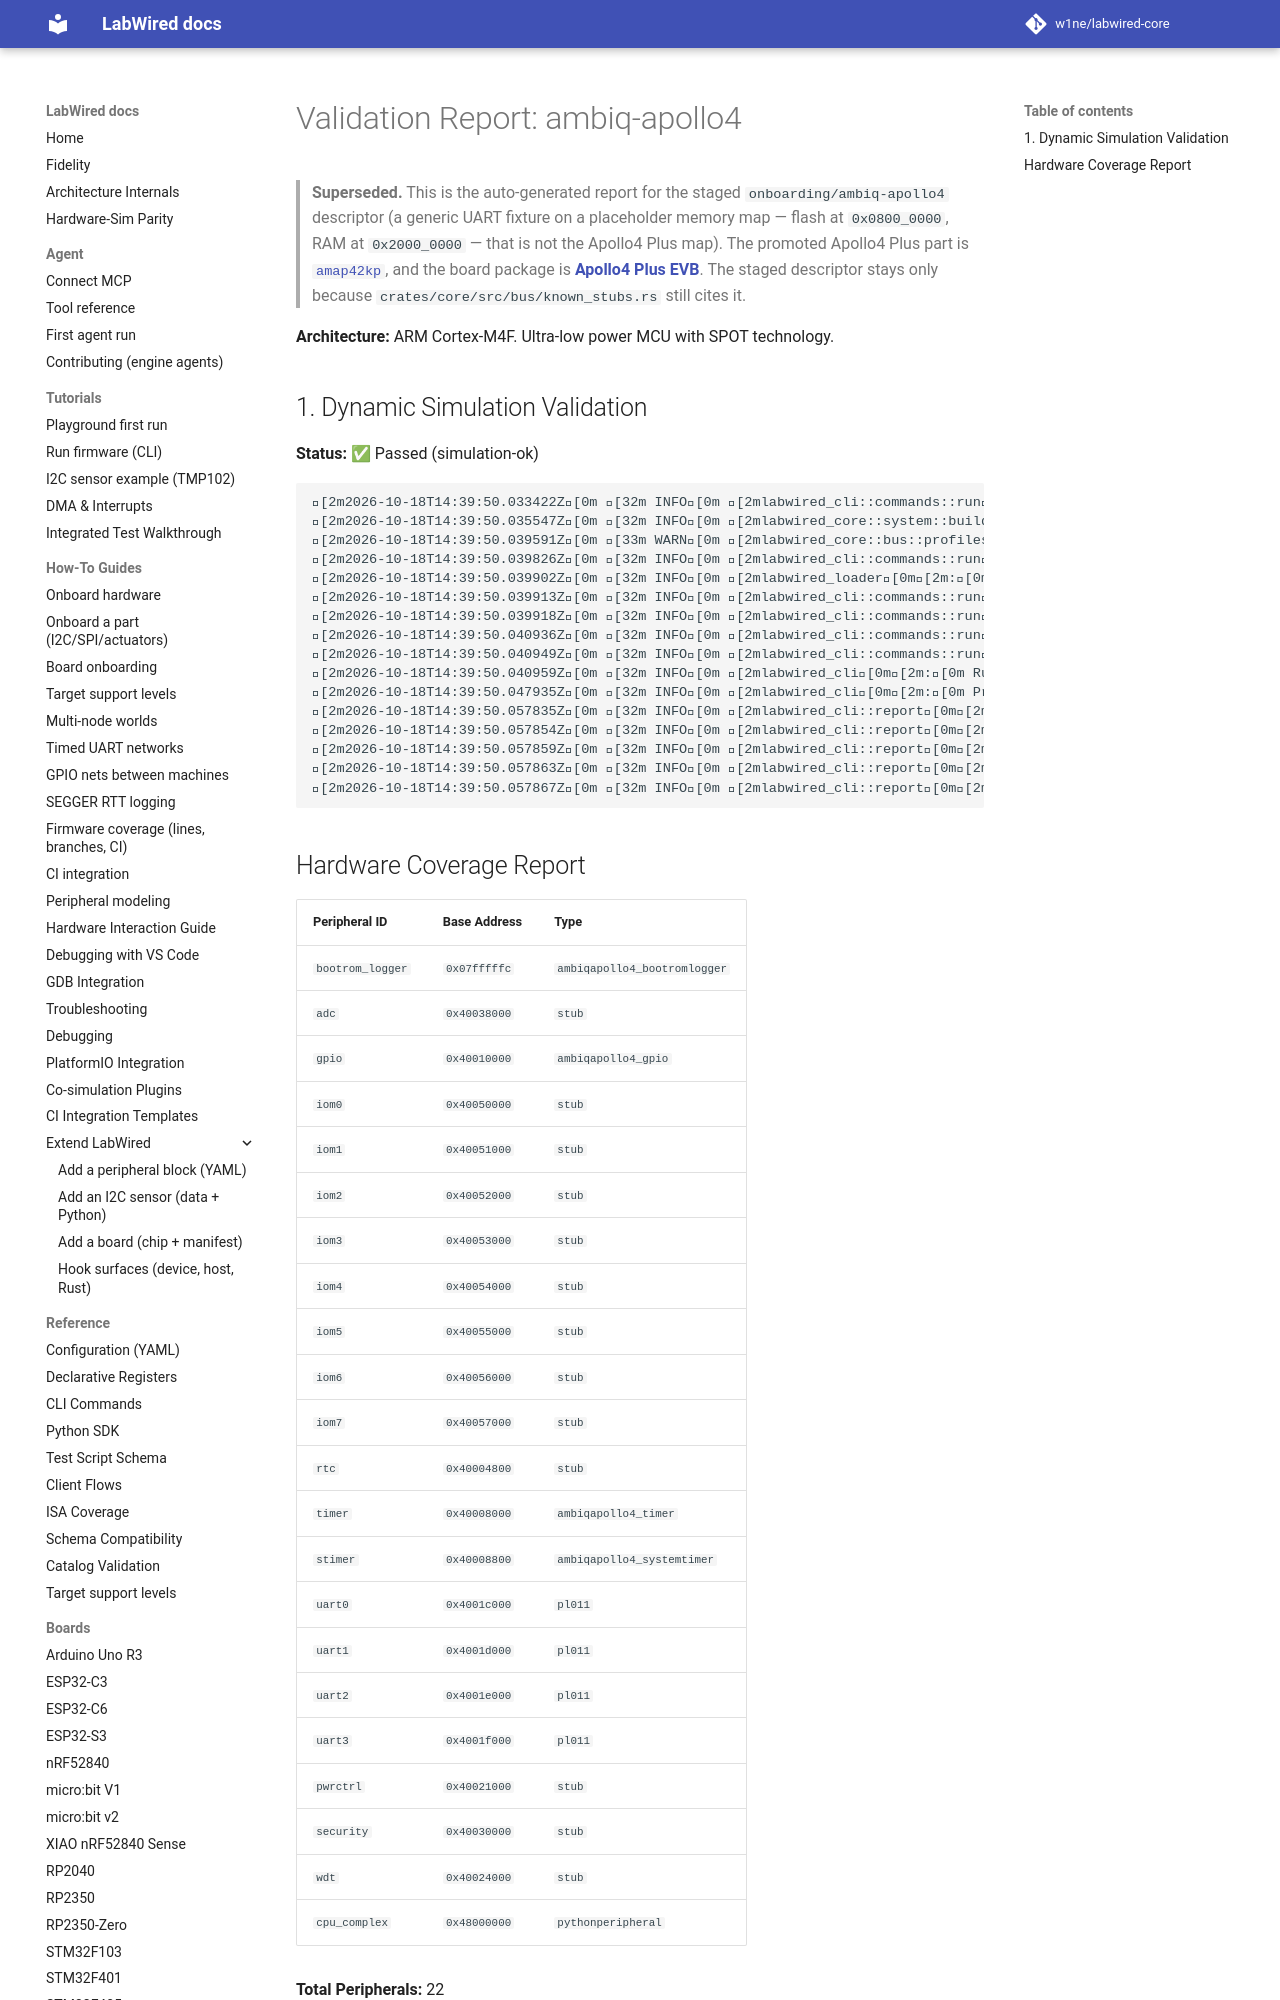

repository: MbedLabs/labwired-core · page: boards/ambiq-apollo4/index.html · generator: mkdocs

# Validation Report: ambiq-apollo4

**Architecture:** ARM Cortex-M4F. Ultra-low power MCU with SPOT technology.

## 1. Dynamic Simulation Validation
**Status:** ✅ Passed (simulation-ok)

```text
[2m2026-10-18T14:39:50.033422Z[0m [32m INFO[0m [2mlabwired_cli::commands::run[0m[2m:[0m Starting LabWired Simulator
[2m2026-10-18T14:39:50.035547Z[0m [32m INFO[0m [2mlabwired_core::system::builder[0m[2m:[0m Loading chip descriptor: ../../chips/onboarding/ambiq-apollo4.yaml
[2m2026-10-18T14:39:50.039591Z[0m [33m WARN[0m [2mlabwired_core::bus::profiles[0m[2m:[0m GPIO type 'ambiqapollo4_gpio' (peripheral 'gpio') has no dedicated register model; falling back to the STM32F1 placeholder layout. This is a known-incomplete onboarding model — set `config.profile` or add a real model for correct behaviour.
[2m2026-10-18T14:39:50.039826Z[0m [32m INFO[0m [2mlabwired_cli::commands::run[0m[2m:[0m Loading firmware: "/home/andrii/Projects/labwired-renode/core/tests/fixtures/uart-ok-thumbv7m.elf"
[2m2026-10-18T14:39:50.039902Z[0m [32m INFO[0m [2mlabwired_loader[0m[2m:[0m ELF Entry Point: 0x401
[2m2026-10-18T14:39:50.039913Z[0m [32m INFO[0m [2mlabwired_cli::commands::run[0m[2m:[0m Firmware Loaded Successfully!
[2m2026-10-18T14:39:50.039918Z[0m [32m INFO[0m [2mlabwired_cli::commands::run[0m[2m:[0m Entry Point: 0x401
[2m2026-10-18T14:39:50.040936Z[0m [32m INFO[0m [2mlabwired_cli::commands::run[0m[2m:[0m Starting Simulation (ARM Cortex-M)...
[2m2026-10-18T14:39:50.040949Z[0m [32m INFO
